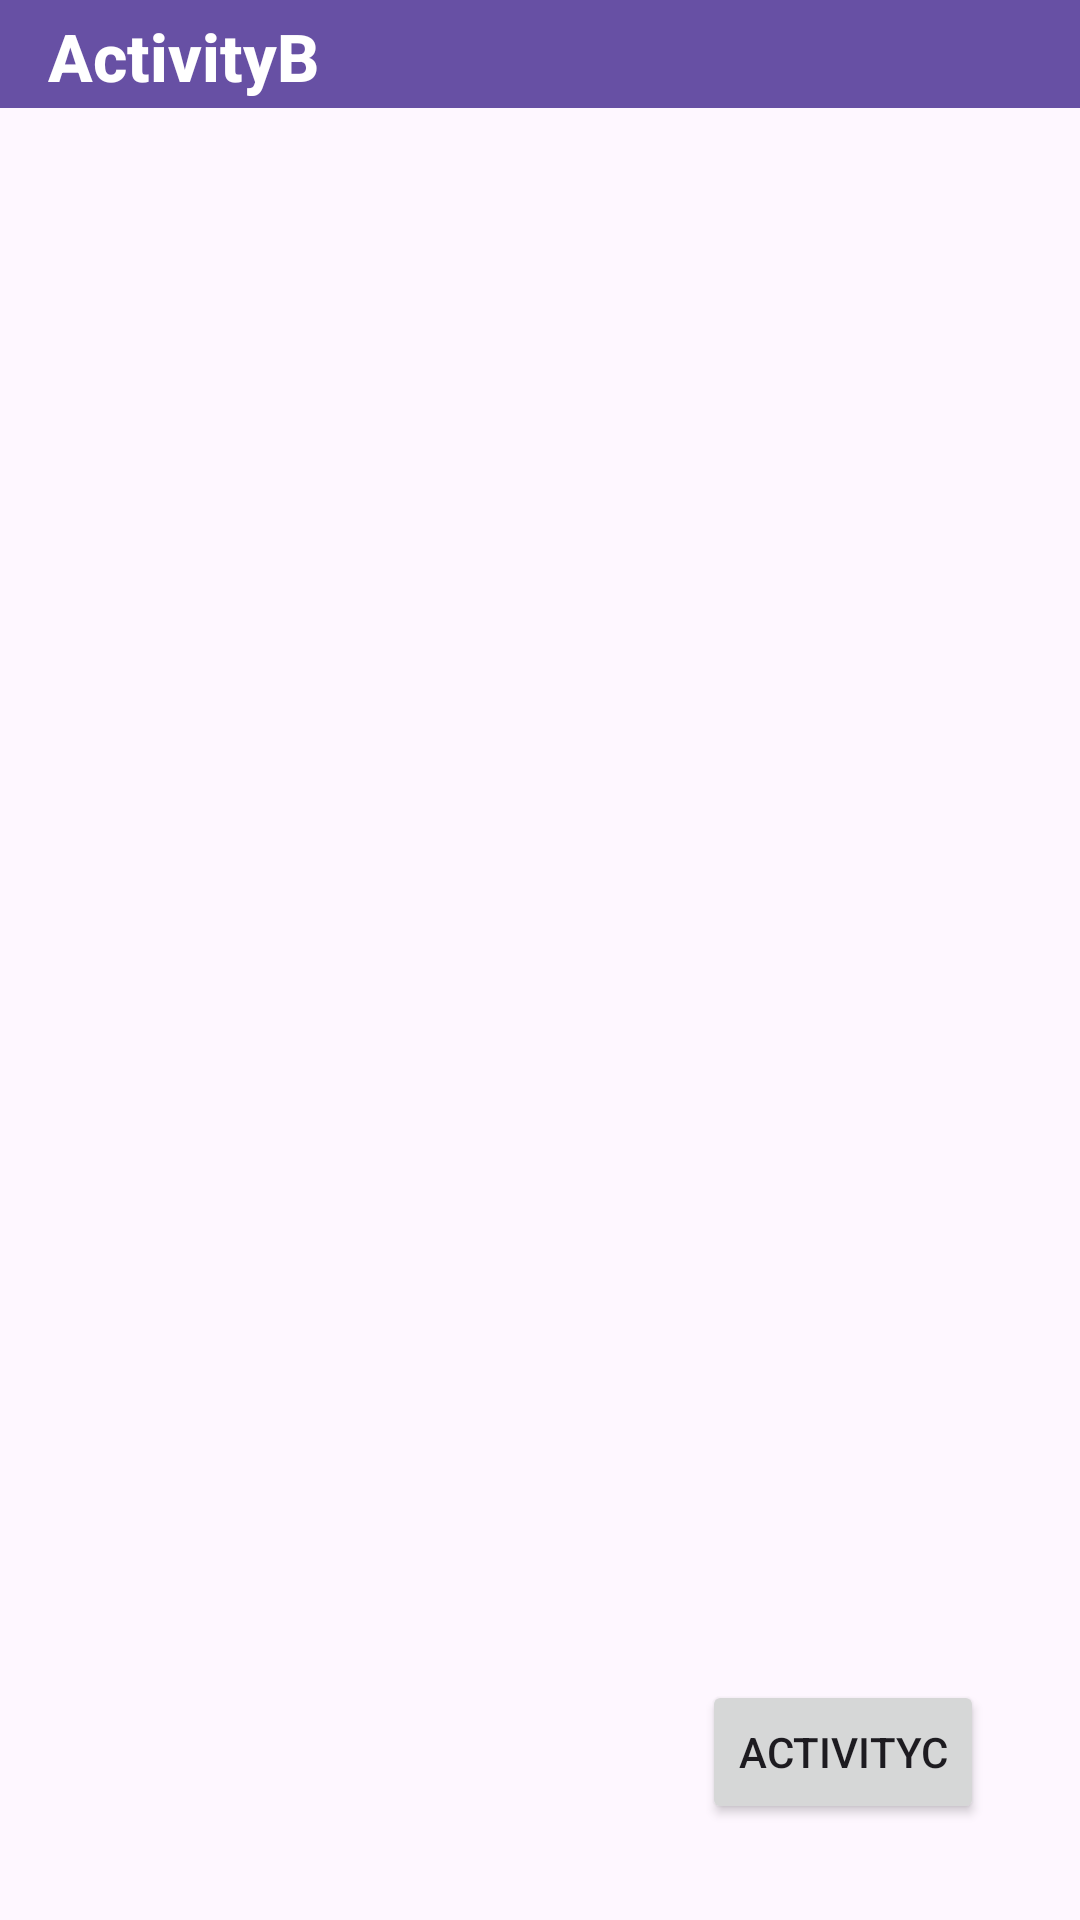

Android layout source for this screen:
<!-- AndroidManifest.xml: application theme Theme.TaskAndBackStack -->
<!-- res/layout/activity_b.xml -->
<?xml version="1.0" encoding="utf-8"?>
<androidx.constraintlayout.widget.ConstraintLayout xmlns:android="http://schemas.android.com/apk/res/android"
    xmlns:app="http://schemas.android.com/apk/res-auto"
    xmlns:tools="http://schemas.android.com/tools"
    android:id="@+id/main"
    android:layout_width="match_parent"
    android:layout_height="match_parent"
    tools:context=".ActivityB">
    <Button
        android:id="@+id/activity_b_button"
        android:layout_width="wrap_content"
        android:layout_height="wrap_content"
        android:layout_marginEnd="32dp"
        android:layout_marginBottom="32dp"
        android:text="ActivityC"
        app:layout_constraintBottom_toBottomOf="parent"
        app:layout_constraintEnd_toEndOf="parent" />

    <com.google.android.material.appbar.MaterialToolbar
        android:layout_width="match_parent"
        android:layout_height="36dp"
        android:background="?attr/colorPrimary"
        app:layout_constraintEnd_toEndOf="parent"
        app:layout_constraintStart_toStartOf="parent"
        app:layout_constraintTop_toTopOf="parent"
        app:title="ActivityB"
        app:titleTextAppearance="@style/Toolbar.TitleText"
        app:titleTextColor="@android:color/white" />
</androidx.constraintlayout.widget.ConstraintLayout>
<!-- resources referenced by this layout -->
<resources>
  <style name="Toolbar.TitleText" parent="TextAppearance.Widget.AppCompat.Toolbar.Title">
          <item name="android:textSize">22sp</item>     
          <item name="android:textStyle">bold</item>    
      </style>
  <style name="Theme.TaskAndBackStack" parent="Base.Theme.TaskAndBackStack" />
  <style name="Base.Theme.TaskAndBackStack" parent="Theme.Material3.DayNight.NoActionBar">
          
          
      </style>
</resources>
